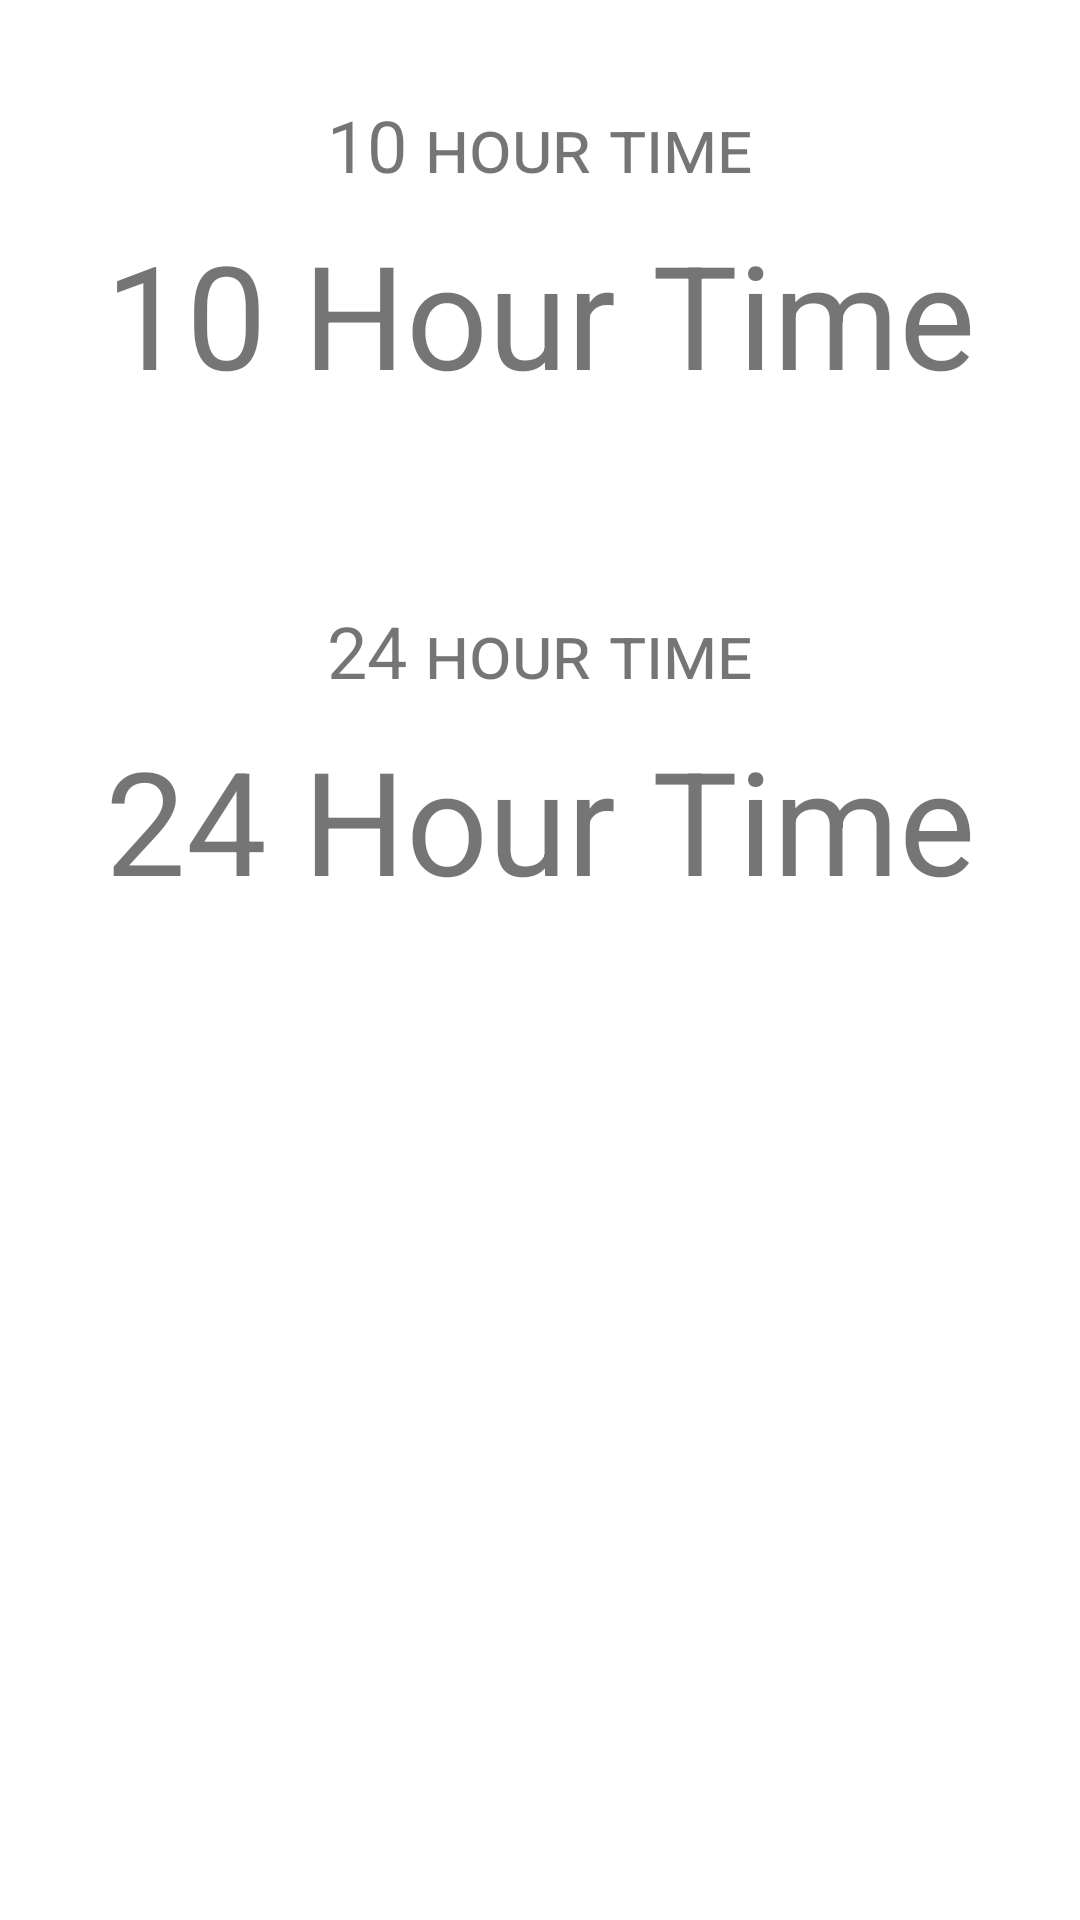

Produce the Android XML layout that renders to this screen, including the resource entries it uses.
<!-- AndroidManifest.xml: application theme Theme.MyApp -->
<!-- res/layout/activity_main.xml -->
<?xml version="1.0" encoding="utf-8"?>
<androidx.coordinatorlayout.widget.CoordinatorLayout xmlns:android="http://schemas.android.com/apk/res/android"
    xmlns:app="http://schemas.android.com/apk/res-auto"
    xmlns:tools="http://schemas.android.com/tools"
    android:layout_width="match_parent"
    android:layout_height="match_parent"
    tools:context=".MainActivity">

    <ScrollView
        android:id="@+id/scrollView"
        android:layout_width="match_parent"
        android:layout_height="match_parent"
        app:layout_constraintBottom_toBottomOf="parent"
        app:layout_constraintTop_toTopOf="parent"
        tools:layout_editor_absoluteX="-143dp">

        <LinearLayout
            android:layout_width="match_parent"
            android:layout_height="wrap_content"
            android:orientation="vertical">

            <TextView
                android:id="@+id/tenHourLabel"
                android:layout_width="wrap_content"
                android:layout_height="wrap_content"
                android:layout_gravity="center_horizontal"
                android:layout_marginTop="32dp"
                android:fontFeatureSettings='"smcp"'
                android:text="@string/ten_hour_time"
                android:textAlignment="center"
                android:textSize="24sp" />

            <TextView
                android:id="@+id/tenHourTime"
                android:layout_width="wrap_content"
                android:layout_height="wrap_content"
                android:layout_gravity="center_horizontal"
                android:layout_marginTop="8dp"
                android:text="10 Hour Time"
                android:textAlignment="center"
                android:textSize="48sp" />

            <TextView
                android:id="@+id/twentyFourHourLabel"
                android:layout_width="wrap_content"
                android:layout_height="wrap_content"
                android:layout_gravity="center_horizontal"
                android:layout_marginTop="64dp"
                android:fontFeatureSettings='"smcp"'
                android:text="@string/twenty_four_time"
                android:textAlignment="center"
                android:textSize="24sp" />

            <TextView
                android:id="@+id/twentyFourHourTime"
                android:layout_width="wrap_content"
                android:layout_height="wrap_content"
                android:layout_gravity="center_horizontal"
                android:layout_marginTop="8dp"
                android:text="24 Hour Time"
                android:textAlignment="center"
                android:textSize="48sp" />

        </LinearLayout>
    </ScrollView>

</androidx.coordinatorlayout.widget.CoordinatorLayout>
<!-- resources referenced by this layout -->
<resources>
  <string name="ten_hour_time">10 hour time</string>
  <string name="twenty_four_time">24 hour time</string>
  <style name="Theme.MyApp" parent="Base.Theme.MyApp" />
  <style name="Base.Theme.MyApp" parent="Base.Theme.MaterialThemeBuilder">
          
          
          
          
          <item name="colorPrimary">@color/purple_500</item>
          <item name="colorPrimaryVariant">@color/purple_700</item>
          <item name="colorSecondary">@color/purple_500</item>
          <item name="colorSecondaryVariant">@color/green_500</item>
          
          
          
          
          <item name="android:colorBackground">@color/white_50</item>
          <item name="colorSurface">@color/white_50</item>
          <item name="colorError">@color/red_600</item>
          
          
          <item name="colorOnPrimary">@color/white_50</item>
          <item name="colorOnSecondary">@color/black_900</item>
          <item name="colorOnBackground">@color/black_900</item>
          <item name="colorOnSurface">@color/black_900</item>
          <item name="colorOnError">@color/white_50</item>
  
  
          
          <item name="materialAlertDialogTheme">@style/ThemeOverlay.MaterialComponents.Dialog.Alert</item>
          <item name="bottomSheetDialogTheme">@style/ThemeOverlay.MyTheme.BottomSheetDialog</item>
          <item name="navigationViewStyle">@style/Widget.MyTheme.NavigationView</item>
          <item name="toolbarStyle">@style/Widget.MaterialComponents.Toolbar.PrimarySurface</item>
      </style>
  <style name="Base.Theme.MaterialThemeBuilder" parent="Theme.MaterialComponents.DayNight.NoActionBar">
          <item name="android:statusBarColor" tools:ignore="NewApi">?android:attr/colorBackground</item>
          <item name="android:windowLightStatusBar" tools:ignore="NewApi">true</item>
          <item name="android:navigationBarColor" tools:ignore="NewApi">?android:attr/colorBackground</item>
          <item name="android:windowLightNavigationBar" tools:ignore="NewApi">true</item>
          <item name="android:navigationBarDividerColor" tools:ignore="NewApi">?attr/colorControlHighlight</item>
      </style>
  <color name="purple_500">#6200ee</color>
  <color name="purple_700">#3700b3</color>
  <color name="green_500">#018786</color>
  <color name="white_50">#ffffff</color>
  <color name="red_600">#b00020</color>
  <color name="black_900">#000000</color>
  <style name="ThemeOverlay.MyTheme.BottomSheetDialog" parent="ThemeOverlay.MaterialComponents.Dialog">
          <item name="android:windowIsFloating">false</item>
          <item name="android:windowBackground">@android:color/transparent</item>
        
          <item name="android:statusBarColor">@android:color/transparent</item>
          <item name="bottomSheetStyle">@style/Widget.MyTheme.BottomSheet.Modal</item>
          <item name="android:navigationBarColor">?attr/colorSurface</item>
          <item name="android:navigationBarDividerColor" tools:ignore="NewApi">@android:color/transparent</item>
      </style>
  <style name="Widget.MyTheme.NavigationView" parent="Widget.MaterialComponents.NavigationView">
          <item name="itemTextAppearance">?attr/textAppearanceBody2</item>
      </style>
  <style name="Widget.MyTheme.BottomSheet.Modal" parent="Widget.MaterialComponents.BottomSheet.Modal">
          <item name="shapeAppearanceOverlay">?attr/shapeAppearanceLargeComponent</item>
      </style>
</resources>
